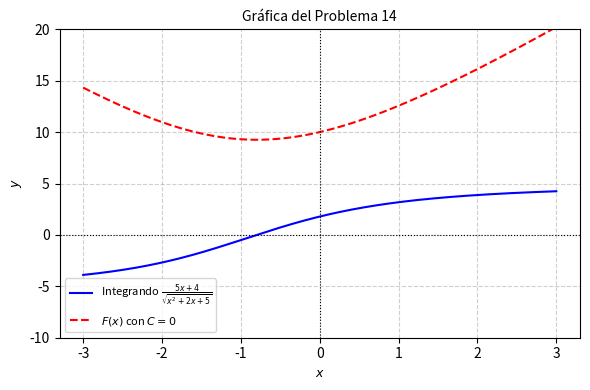

Here is the Python script that generated this plot: (Note: this script raises an exception after producing the figure.)
import matplotlib
matplotlib.use('Agg')
import numpy as np
import matplotlib.pyplot as plt

def f(x):
    return (5 * x + 4) / np.sqrt(x**2 + 2*x + 5)

def F(x):
    return 5 * np.sqrt(x**2 + 2*x + 5) - np.log(np.abs(x + 1 + np.sqrt(x**2 + 2*x + 5)))

x = np.linspace(-3, 3, 400)
y_integrand = f(x)
y_antideriv = F(x) # C = 0

plt.figure(figsize=(6, 4))
plt.plot(x, y_integrand, label=r'Integrando $\frac{5x+4}{\sqrt{x^2+2x+5}}$', color='blue', linewidth=1.5)
plt.plot(x, y_antideriv, label=r'$F(x)$ con $C=0$', color='red', linestyle='--', linewidth=1.5)

plt.axhline(0, color='black', linewidth=0.8, linestyle=':')
plt.axvline(0, color='black', linewidth=0.8, linestyle=':')
plt.title('Gráfica del Problema 14', fontsize=10)
plt.xlabel('$x$', fontsize=9)
plt.ylabel('$y$', fontsize=9)
plt.ylim(-10, 20)
plt.legend(fontsize=8)
plt.grid(True, linestyle='--', alpha=0.6)
plt.tight_layout()

plt.savefig(r'semana_05/graficas/SEM05_P14_grafica.png', dpi=300, bbox_inches='tight')
plt.close()
